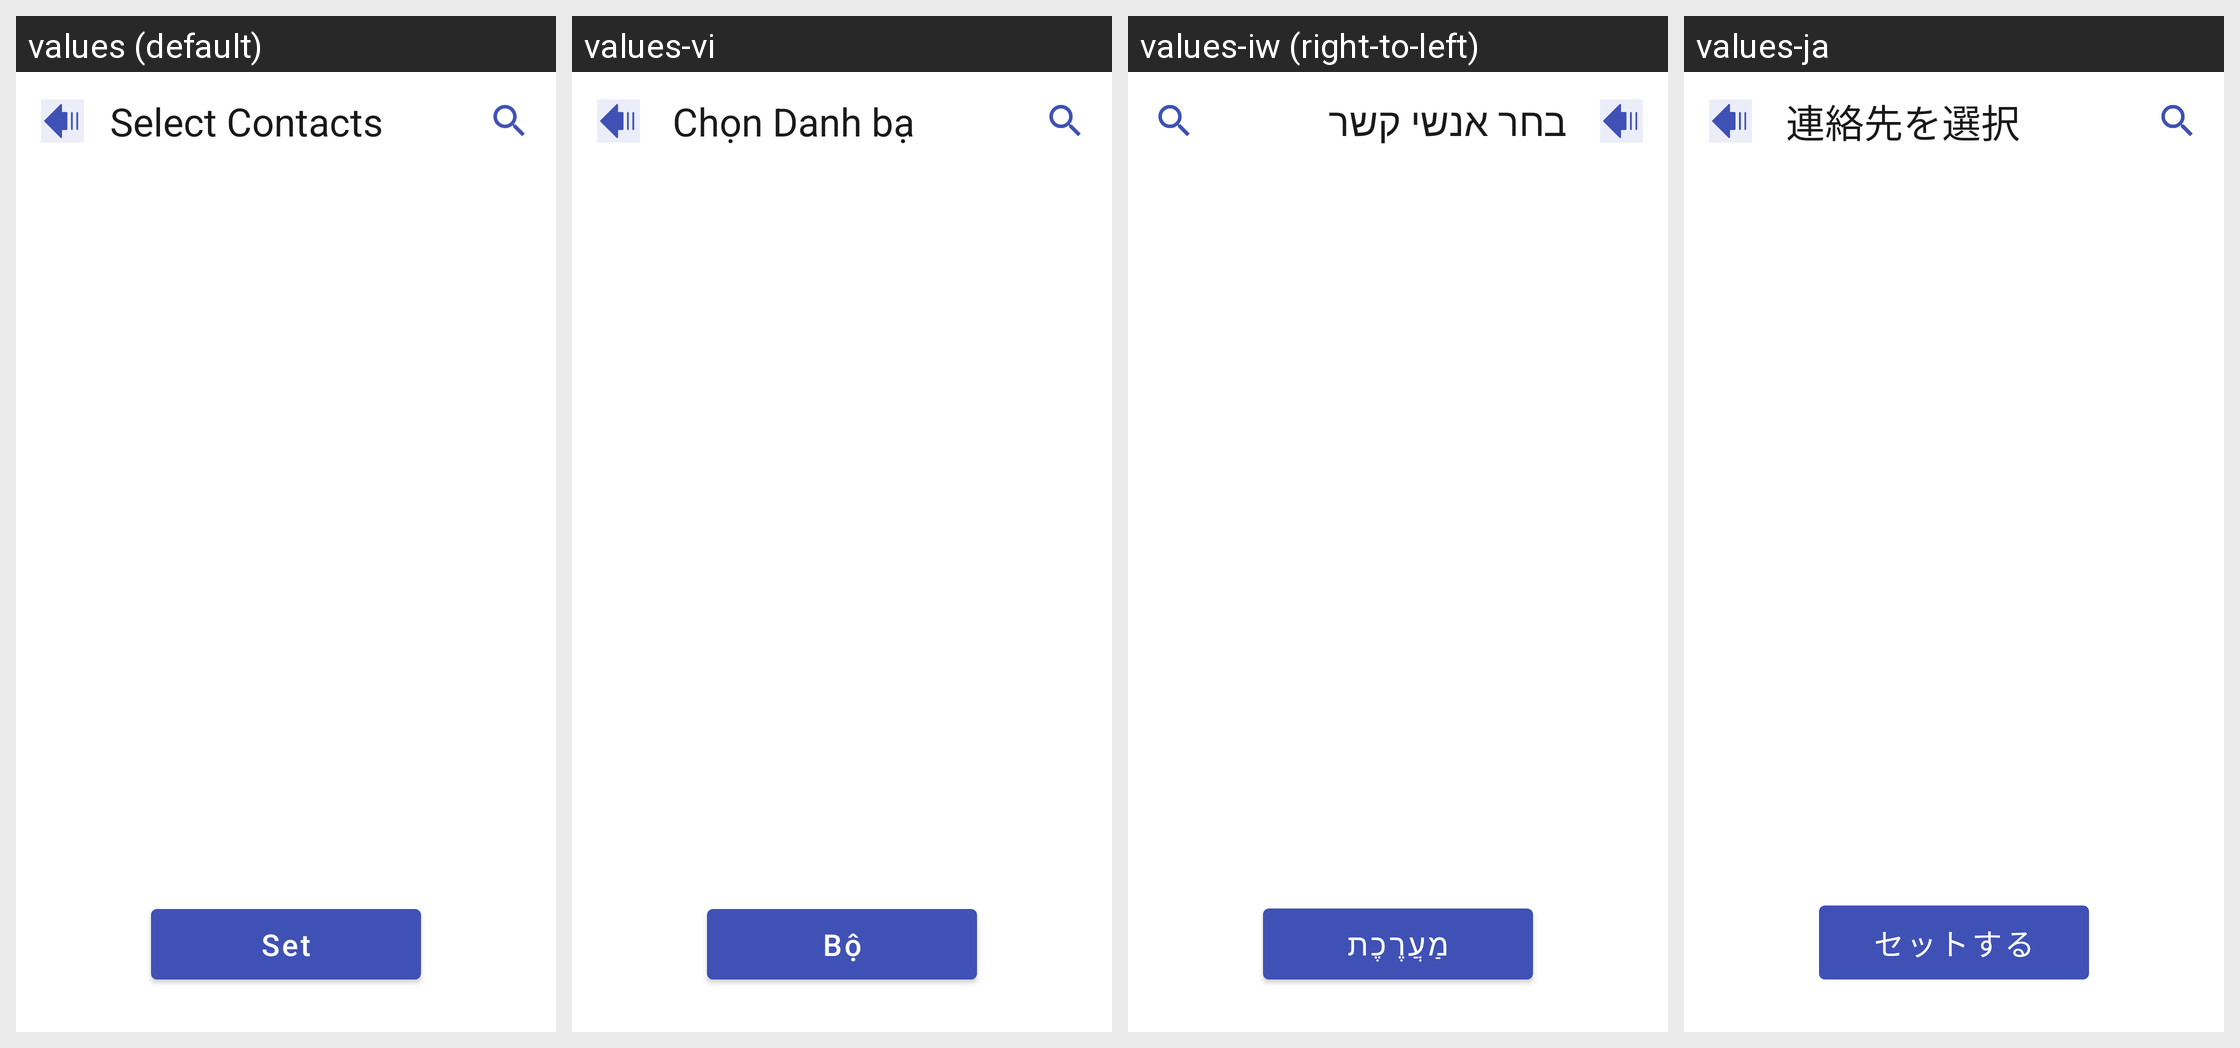

Strings drawn on this Android screen and how each of the app's shown locales translates them:
Android screen res/layout/fragment_contacts.xml rendered under 4 locales, left to right: values (default), values-vi, values-iw (right-to-left), values-ja. Device: Nexus 5 (rendered at 1080×1920; each locale shown at half size, 540×960, under a caption strip naming it); theme Theme.CallScreenThemes.
Other locales in the repository, not shown: values-ar, values-ca, values-cs, values-da, values-de, values-el, values-es, values-fi, values-fr, values-hi, values-hr, values-hu, values-in, values-it, values-ko, values-ms, values-no, values-pl-rPL, values-pt, values-ro, values-ru, values-sk, values-sv, values-th, values-tr, values-uk, values-zh.
Strings drawn on this screen, with the default value and each locale's value (text and hints the layout hard-codes, and strings that could not be matched under every locale, appear in the picture but are not listed):

select_contacts
  values: Select Contacts
  values-vi: Chọn Danh bạ
  values-iw: בחר אנשי קשר
  values-ja: 連絡先を選択

set
  values: Set
  values-vi: Bộ
  values-iw: מַעֲרֶכֶת
  values-ja: セットする
